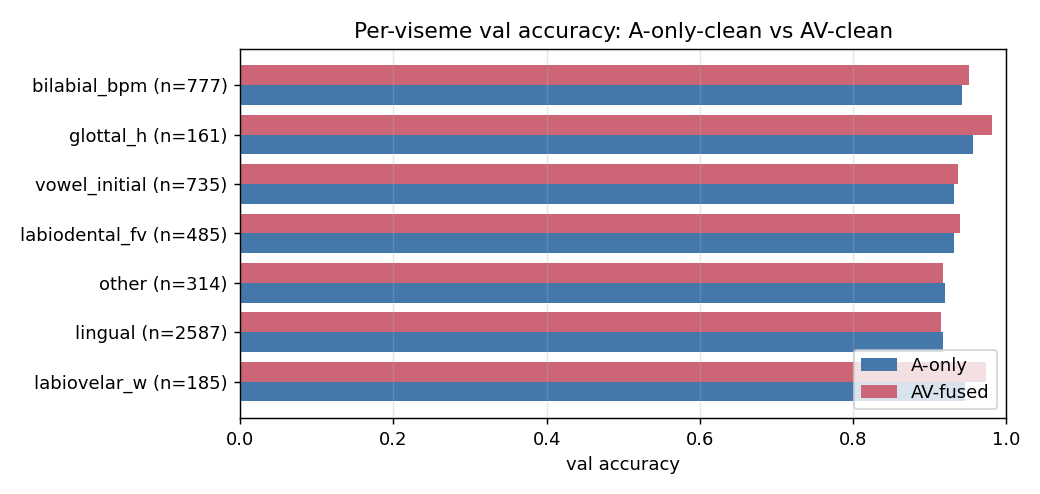

The data file committed next to this chart (first rows):
viseme_class, n_samples, A_acc, AV_acc, delta
labiovelar_w, 185, 0.9459, 0.9730, 0.0270
glottal_h, 161, 0.9565, 0.9814, 0.0248
bilabial_bpm, 777, 0.9421, 0.9511, 0.0090
labiodental_fv, 485, 0.9320, 0.9402, 0.0082
vowel_initial, 735, 0.9320, 0.9374, 0.0054
lingual, 2587, 0.9177, 0.9146, -0.0031
other, 314, 0.9204, 0.9172, -0.0032
